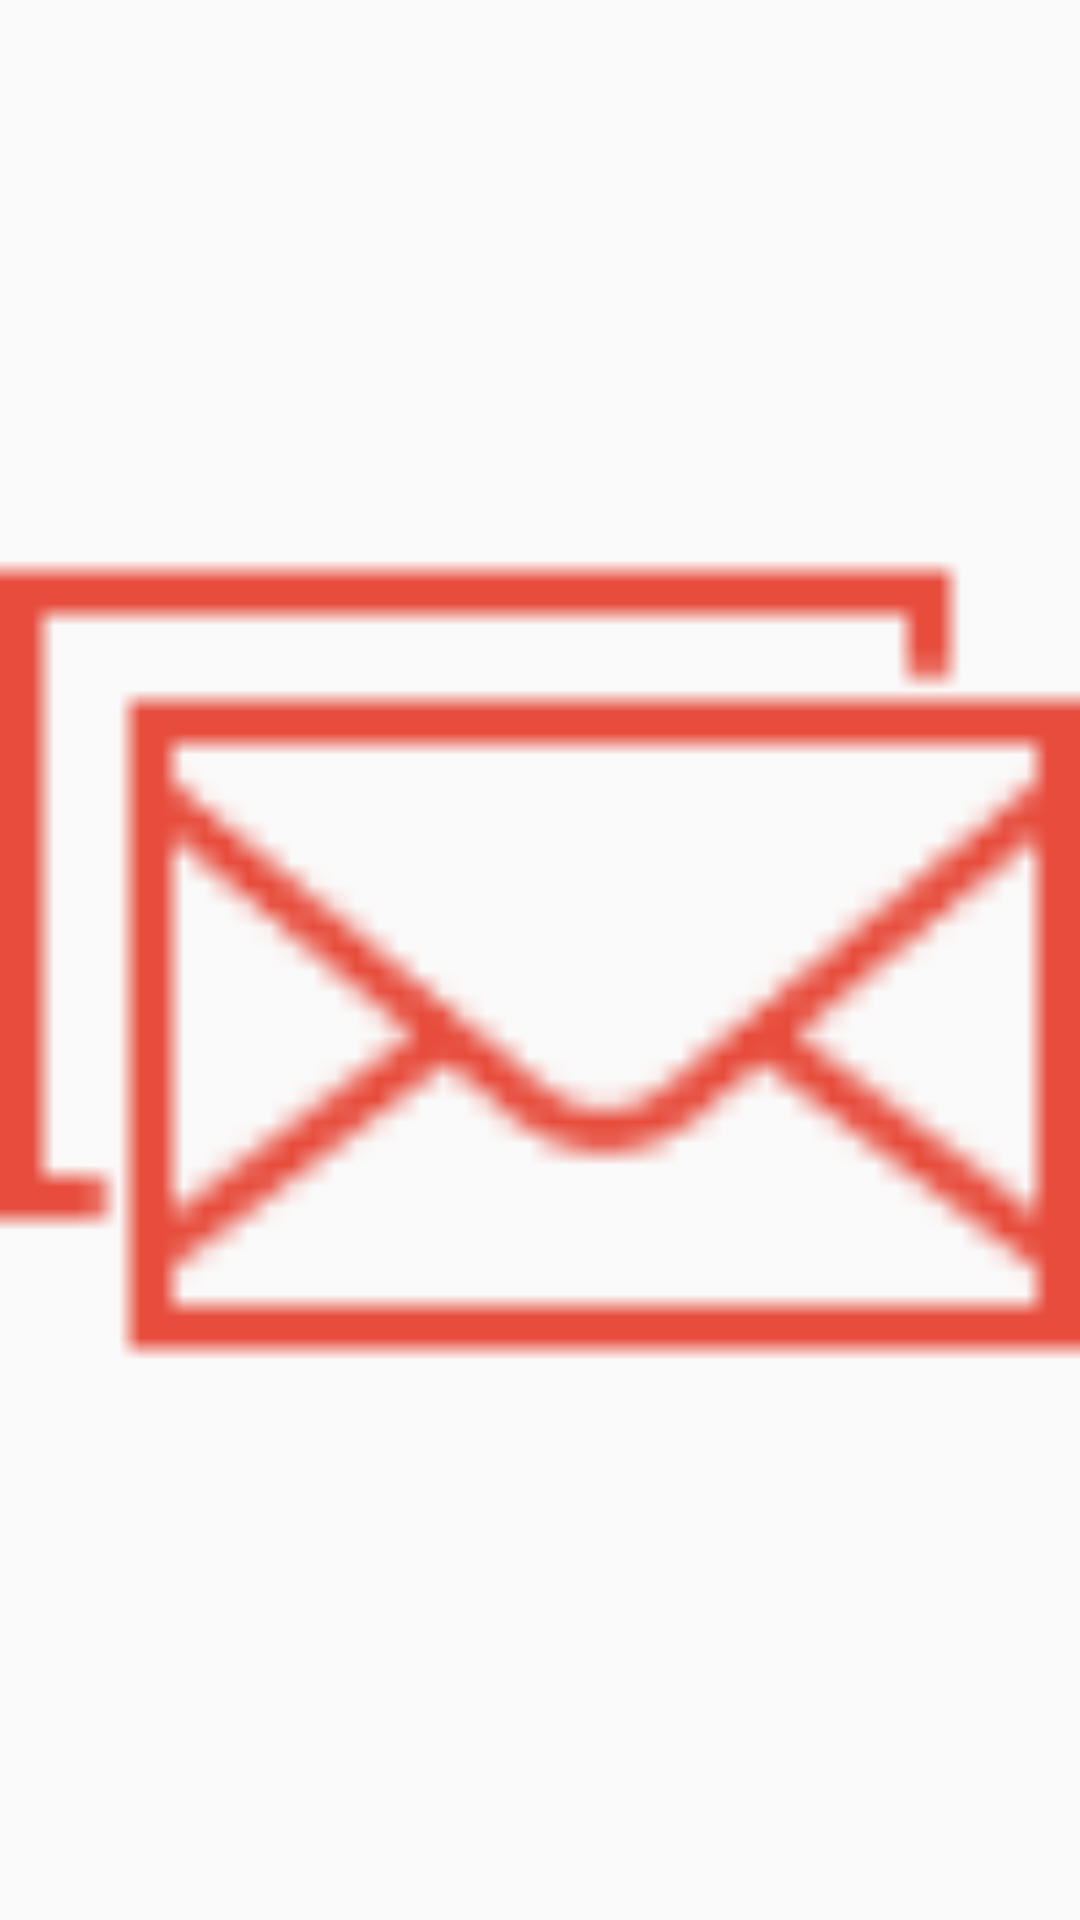

Reconstruct the res/layout file that produces this screen, plus the resources it refers to.
<!-- AndroidManifest.xml: application theme AppTheme -->
<!-- res/layout/blinkmessage.xml -->
<?xml version="1.0" encoding="utf-8"?>
<ImageView
    xmlns:android="http://schemas.android.com/apk/res/android"
    android:layout_width="wrap_content"
    android:layout_height="wrap_content"
    android:src="@drawable/newmessages"
    />
<!-- resources referenced by this layout -->
<resources>
  <!-- drawable newmessages: png bitmap (drawable, 962 bytes) -->
  <style name="AppTheme" parent="Theme.AppCompat.Light.NoActionBar">
          
          <item name="android:textColorPrimary">@color/colorPrimaryDark</item>
          <item name="colorAccent">@color/colorAccent</item>
          <item name="android:textColorSecondary">@color/menuColor</item>
          <item name="android:actionMenuTextColor">@color/menuColor</item>
          <item name="itemTextAppearance">@style/TextAppearance</item>
  
          <item name="android:popupMenuStyle">@style/popup</item>
  
      </style>
  <color name="colorPrimaryDark">#FFFFFF</color>
  <color name="colorAccent">#627984</color>
  <color name="menuColor">#627984</color>
  <style name="TextAppearance">
          <item name="android:textColor">@android:color/black</item>
      </style>
  <style name="popup" parent="@android:style/Widget.PopupMenu">
          <item name="android:textColor">@color/menuColor</item>
      </style>
</resources>
